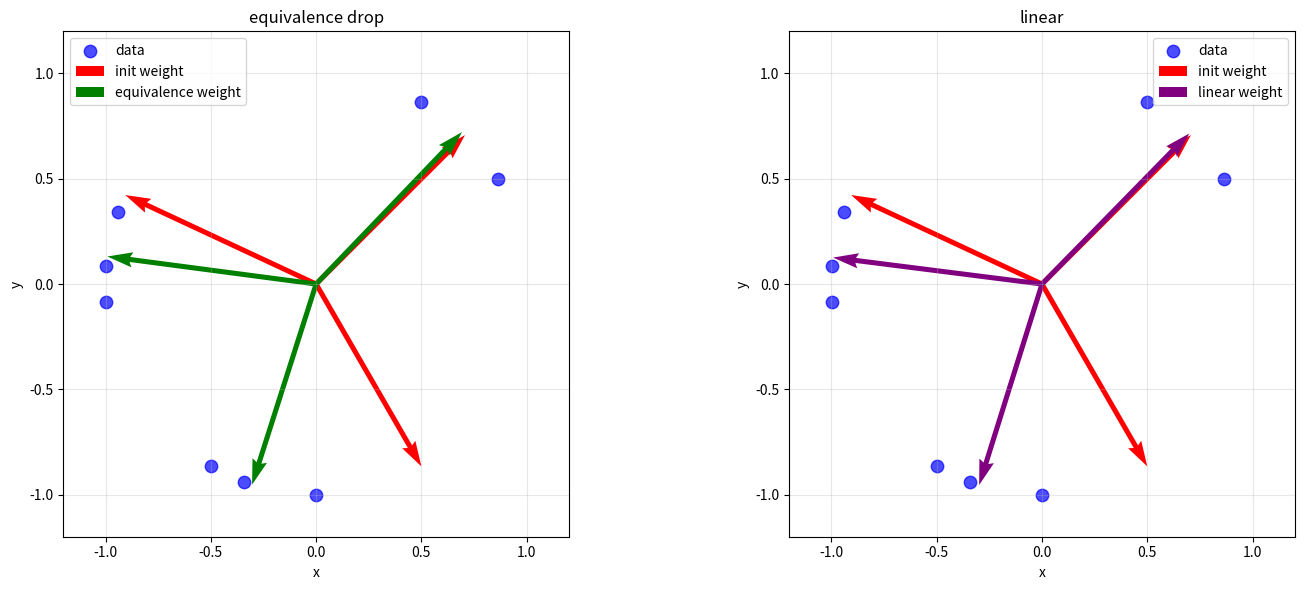

The script that saved this image:
import numpy as np
import matplotlib.pyplot as plt

# -------------------------
# 1. 数据准备
# -------------------------
def angle_to_vec(angle_deg):
    a = np.deg2rad(angle_deg)
    return np.array([np.cos(a), np.sin(a)], dtype=np.float32)

# 初始权向量
W = np.array([
    angle_to_vec(45),
    angle_to_vec(155),
    angle_to_vec(300)
], dtype=np.float32)

# 八个训练样本
sample_angles = [185, 175, 160, 270, 250, 240, 30, 60]
X = np.array([angle_to_vec(a) for a in sample_angles], dtype=np.float32)


# -------------------------
# 2. 归一化
# -------------------------
def normalize(v):
    return v / np.linalg.norm(v)


# -------------------------
# 3. WTA 赢家选择
# -------------------------
def winner(x, W):
    inner = W @ x
    return np.argmax(inner)


# -------------------------
# 4. 单次（epoch）竞争学习
# -------------------------
def train_once(W, X, eta):
    W_new = W.copy()
    for x in X:
        k = winner(x, W_new)
        W_new[k] = normalize(W_new[k] + eta * (x - W_new[k]))
    return W_new


# -------------------------
# 5. 两种学习率策略
# -------------------------
def train_loop(W_init, X, epochs, mode="geometric"):
    W = W_init.copy()
    history = []
    print(f"初始权重:\n", W)
    eta0 = 0.6
    if mode == "geometric":
        # 几何下降 η_{n+1} = 0.75 * η_n
        eta = eta0
        for i in range(epochs):
            W = train_once(W, X, eta)
            history.append(W.copy())
            if i == 0:
                print(f"第一次迭代后权重 (几何下降):\n", W)
            eta = eta * 0.75
        return W, history

    elif mode == "linear":
        # 线性下降： η = 0.8 * (N-n)/N
        N = epochs
        for n in range(N):
            eta = 0.8 * (N - n) / N
            W = train_once(W, X, eta)
            history.append(W.copy())
            if n == 0:
                print(f"第一次迭代后权重 (线性下降):\n", W)
        return W, history


# -------------------------
# 6. 运行训练
# -------------------------
W0 = W.copy()

W_geo, hist_geo = train_loop(W0, X, 100, mode="geometric")
W_lin, hist_lin = train_loop(W0, X, 100, mode="linear")

print("最终权向量 (几何下降):\n", W_geo)
print("最终权向量 (线性下降):\n", W_lin)

# -------------------------
# 7. 绘制结果
# -------------------------
def plot_results(X, W_init, W_geo, W_lin, sample_angles):
    fig, (ax1, ax2) = plt.subplots(1, 2, figsize=(15, 6))
    
    # 绘制训练数据点
    ax1.scatter(X[:, 0], X[:, 1], c='blue', label='data', s=80, alpha=0.7)
    # 绘制初始权重向量
    ax1.quiver([0, 0, 0], [0, 0, 0], W_init[:, 0], W_init[:, 1], 
               color='red', scale=1, scale_units='xy', angles='xy', 
               label='init weight', width=0.01)
    # 绘制几何下降收敛权重向量
    ax1.quiver([0, 0, 0], [0, 0, 0], W_geo[:, 0], W_geo[:, 1], 
               color='green', scale=1, scale_units='xy', angles='xy', 
               label='equivalence weight', width=0.01)
    
    ax1.set_xlim(-1.2, 1.2)
    ax1.set_ylim(-1.2, 1.2)
    ax1.set_aspect('equal')
    ax1.grid(True, alpha=0.3)
    ax1.set_title('equivalence drop')
    ax1.legend()
    ax1.set_xlabel('x')
    ax1.set_ylabel('y')
    
    # 绘制训练数据点
    ax2.scatter(X[:, 0], X[:, 1], c='blue', label='data', s=80, alpha=0.7)
    # 绘制初始权重向量
    ax2.quiver([0, 0, 0], [0, 0, 0], W_init[:, 0], W_init[:, 1], 
               color='red', scale=1, scale_units='xy', angles='xy', 
               label='init weight', width=0.01)
    # 绘制线性下降收敛权重向量
    ax2.quiver([0, 0, 0], [0, 0, 0], W_lin[:, 0], W_lin[:, 1], 
               color='purple', scale=1, scale_units='xy', angles='xy', 
               label='linear weight', width=0.01)
    
    ax2.set_xlim(-1.2, 1.2)
    ax2.set_ylim(-1.2, 1.2)
    ax2.set_aspect('equal')
    ax2.grid(True, alpha=0.3)
    ax2.set_title('linear')
    ax2.legend()
    ax2.set_xlabel('x')
    ax2.set_ylabel('y')
    
    plt.tight_layout()
    plt.savefig("./f1.png")

# 绘制结果
plot_results(X, W0, W_geo, W_lin, sample_angles)
